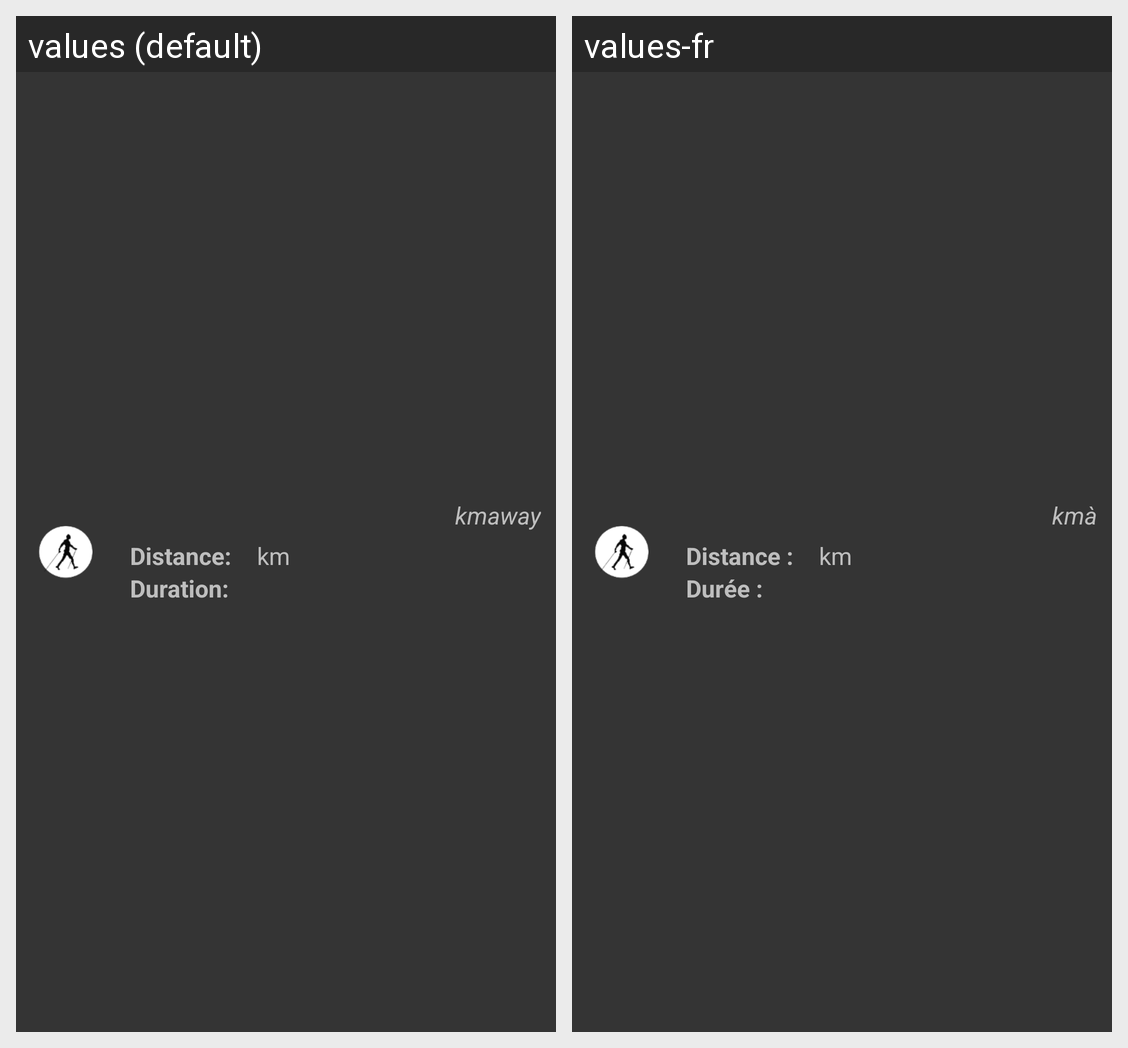

This grid shows one Android layout under two languages. Give, for every string resource on the screen, its name, the default text and each shown locale's text.
Android screen res/layout/search_list_item_proximity.xml rendered under 2 locales, left to right: values (default), values-fr. Device: Nexus 5 (rendered at 1080×1920; each locale shown at half size, 540×960, under a caption strip naming it); theme AppTheme.
Strings drawn on this screen, with the default value and each locale's value (text and hints the layout hard-codes, and strings that could not be matched under every locale, appear in the picture but are not listed):

distance_unit_km
  values: km
  values-fr: km

hike_proximity
  values: away
  values-fr: à

distance
  values: Distance:
  values-fr: Distance :

duration
  values: Duration:
  values-fr: Durée :
